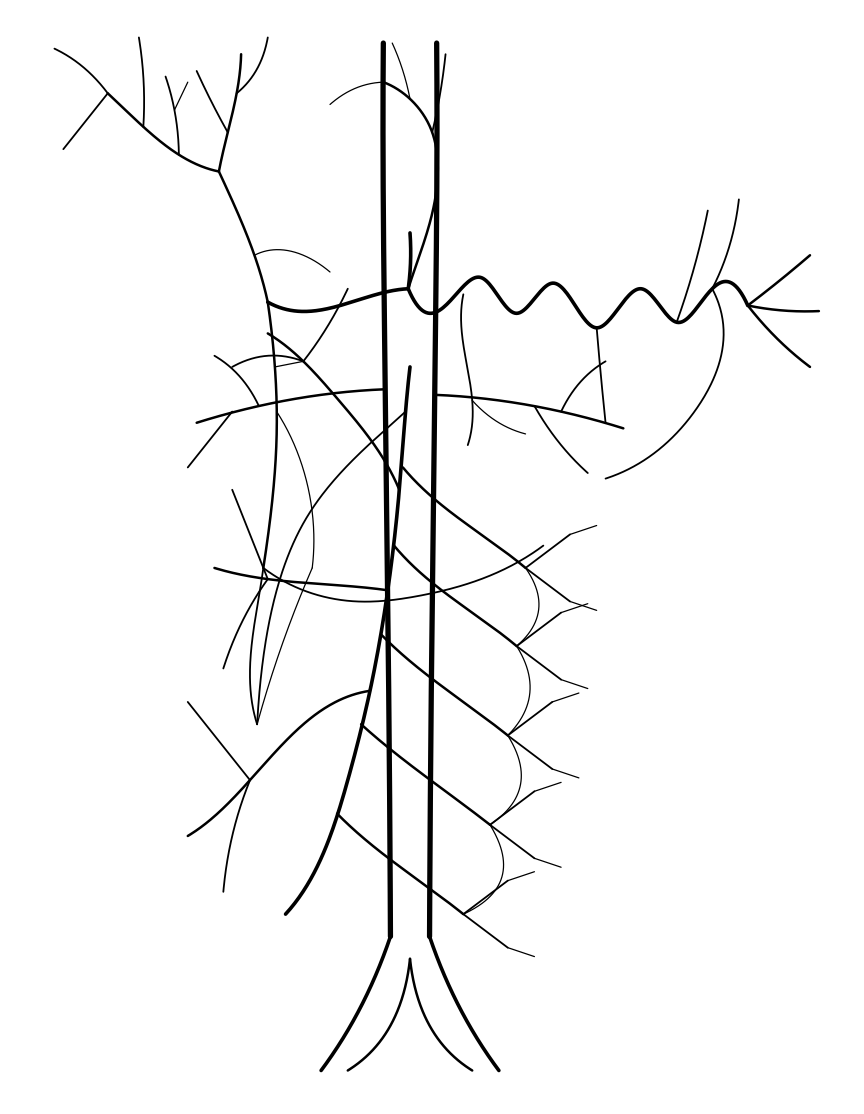

Python code for this plot:
"""
Clinical Visceral Arterial Tree Generator (Python + Matplotlib)
Generates high-definition, publication-grade black-and-white medical line art
of the normal Celiac Trunk, SMA, and visceral branching for Interventional Radiology.
Pure black contour lines on pure white background, zero shading, zero text labels.
"""

import matplotlib.pyplot as plt
import numpy as np
from scipy.interpolate import splprep, splev
import os

def smooth_curve(pts, num_pts=150, s=0, k=3):
    """Interpolates 2D control points into a smooth organic anatomical spline."""
    pts = np.array(pts)
    # Ensure points are unique consecutive
    diff = np.diff(pts, axis=0)
    dist = np.hypot(diff[:, 0], diff[:, 1])
    keep = np.insert(dist > 1e-4, 0, True)
    pts = pts[keep]
    if len(pts) <= k:
        k = max(1, len(pts) - 1)
    tck, u = splprep([pts[:, 0], pts[:, 1]], s=s, k=k)
    unew = np.linspace(0, 1, num_pts)
    out = splev(unew, tck)
    return out[0], out[1]

def generate_visceral_arterial_tree(output_path="apps/web-app/public/diagrams/normal_celiac_arterial_tree.png"):
    fig, ax = plt.subplots(figsize=(8.5, 11), dpi=300)
    fig.patch.set_facecolor('white')
    ax.set_facecolor('white')
    ax.axis('off')

    # Line styling hierarchy: crisp pure black, zero shading
    kw_aorta = {'color': 'black', 'linewidth': 3.8, 'solid_capstyle': 'round'}
    kw_main = {'color': 'black', 'linewidth': 2.6, 'solid_capstyle': 'round'}
    kw_branch = {'color': 'black', 'linewidth': 1.8, 'solid_capstyle': 'round'}
    kw_sub = {'color': 'black', 'linewidth': 1.3, 'solid_capstyle': 'round'}
    kw_micro = {'color': 'black', 'linewidth': 0.9, 'solid_capstyle': 'round'}

    # 1. Abdominal Aorta (dual contour tubular trunk for realistic vascular catheterization)
    aorta_left = [(47, 95), (47, 80), (47.2, 65), (47.5, 45), (47.8, 15)]
    aorta_right = [(53, 95), (53, 80), (52.8, 65), (52.5, 45), (52.2, 15)]
    ax.plot(*smooth_curve(aorta_left), **kw_aorta)
    ax.plot(*smooth_curve(aorta_right), **kw_aorta)

    # Aortic bifurcation at bottom into Common Iliacs (subtle markers)
    ax.plot(*smooth_curve([(47.8, 15), (44, 8), (40, 3)]), **kw_main)
    ax.plot(*smooth_curve([(52.2, 15), (56, 8), (60, 3)]), **kw_main)
    ax.plot(*smooth_curve([(50, 13), (47, 6), (43, 3)]), **kw_branch)
    ax.plot(*smooth_curve([(50, 13), (53, 6), (57, 3)]), **kw_branch)

    # 2. Celiac Trunk (Origin from anterior aorta at ~y=78)
    celiac_trunk = [(50, 78), (50, 74.5), (49.8, 73)]
    ax.plot(*smooth_curve(celiac_trunk, k=2), **kw_main)

    # Bifurcation / Trifurcation at (49.8, 73):
    # A. Left Gastric Artery (LGA) - ascends superiorly along lesser curve
    lga_pts = [(49.8, 73), (51.5, 77), (53, 82), (52.5, 87), (50, 90), (47, 91.5)]
    ax.plot(*smooth_curve(lga_pts), **kw_branch)
    # LGA ascending esophageal / gastric branches
    ax.plot(*smooth_curve([(52.5, 87), (53.5, 91), (54, 94)]), **kw_sub)
    ax.plot(*smooth_curve([(50, 90), (49, 93), (48, 95)]), **kw_micro)
    ax.plot(*smooth_curve([(47, 91.5), (44, 91), (41, 89.5)]), **kw_micro)

    # B. Splenic Artery - marked undulating tortuosity to anatomical left (viewer's right)
    splenic_pts = [
        (49.8, 73), (54, 71.5), (58, 74), (62, 70.8), (66, 73.5), 
        (71, 69.5), (76, 73), (80, 70), (84, 73), (88, 71.5)
    ]
    ax.plot(*smooth_curve(splenic_pts, num_pts=200), **kw_main)
    # Dorsal pancreatic artery arising from proximal splenic
    ax.plot(*smooth_curve([(56, 72.5), (56, 68), (57, 63), (56.5, 59)]), **kw_sub)
    ax.plot(*smooth_curve([(57, 63), (60, 61), (63, 60)]), **kw_micro)
    # Great pancreatic artery (arteria pancreatica magna)
    ax.plot(*smooth_curve([(71, 69.5), (71.5, 65), (72, 61)]), **kw_sub)
    # Short gastric arteries branching to splenic upper pole
    ax.plot(*smooth_curve([(80, 70), (82, 75), (83.5, 80)]), **kw_sub)
    ax.plot(*smooth_curve([(84, 73), (86, 77), (87, 81)]), **kw_sub)
    # Terminal splenic hilar branches
    ax.plot(*smooth_curve([(88, 71.5), (92, 74), (95, 76)]), **kw_branch)
    ax.plot(*smooth_curve([(88, 71.5), (93, 71), (96, 71)]), **kw_branch)
    ax.plot(*smooth_curve([(88, 71.5), (92, 68), (95, 66)]), **kw_branch)
    # Left gastroepiploic artery
    ax.plot(*smooth_curve([(84, 73), (85, 67), (82, 62), (77, 58), (72, 56)]), **kw_sub)

    # C. Common Hepatic Artery (CHA) - courses to anatomical right (viewer's left)
    cha_pts = [(49.8, 73), (45, 72.2), (39, 71), (34, 71.8)]
    ax.plot(*smooth_curve(cha_pts), **kw_main)

    # Bifurcation of CHA at (34, 71.8) into Proper Hepatic Artery (PHA) and Gastroduodenal Artery (GDA)
    # 1) Proper Hepatic Artery (PHA - ascends towards porta hepatis)
    pha_pts = [(34, 71.8), (32.5, 76), (30.5, 80), (28.5, 83.5)]
    ax.plot(*smooth_curve(pha_pts), **kw_branch)

    # Right Gastric Artery
    ax.plot(*smooth_curve([(32.5, 76), (35, 76.5), (38, 76), (41, 74.5)]), **kw_micro)

    # Division of PHA at (28.5, 83.5) into RHA and LHA:
    # Left Hepatic Artery (LHA)
    lha_pts = [(28.5, 83.5), (29.5, 87), (30.5, 90.5), (31, 94)]
    ax.plot(*smooth_curve(lha_pts), **kw_branch)
    ax.plot(*smooth_curve([(29.5, 87), (27.5, 90), (26, 92.5)]), **kw_sub) # Segment II
    ax.plot(*smooth_curve([(30.5, 90.5), (33, 93), (34, 95.5)]), **kw_sub) # Segment III

    # Right Hepatic Artery (RHA)
    rha_pts = [(28.5, 83.5), (24, 85), (20, 87.5), (16, 90.5)]
    ax.plot(*smooth_curve(rha_pts), **kw_branch)
    # Cystic Artery
    ax.plot(*smooth_curve([(24, 85), (23.5, 89), (22.5, 92)]), **kw_sub)
    ax.plot(*smooth_curve([(23.5, 89), (25, 91.5)]), **kw_micro)
    # Anterior sectoral (Seg V/VIII) and Posterior sectoral (Seg VI/VII)
    ax.plot(*smooth_curve([(20, 87.5), (20, 92), (19.5, 95.5)]), **kw_sub)
    ax.plot(*smooth_curve([(16, 90.5), (13, 93), (10, 94.5)]), **kw_sub)
    ax.plot(*smooth_curve([(16, 90.5), (13.5, 88), (11, 85.5)]), **kw_sub)

    # 2) Gastroduodenal Artery (GDA - descends behind first part of duodenum)
    gda_pts = [(34, 71.8), (34.8, 66), (35, 60), (34.5, 54), (33.5, 48)]
    ax.plot(*smooth_curve(gda_pts), **kw_branch)
    # Supraduodenal branch
    ax.plot(*smooth_curve([(34.8, 66), (38, 66.5)]), **kw_micro)
    # Posterior Superior Pancreaticoduodenal Artery (PSPDA)
    ax.plot(*smooth_curve([(35, 62), (37.5, 58), (39, 53), (39, 48)]), **kw_micro)

    # Terminal division of GDA at (33.5, 48):
    # - Right Gastroepiploic Artery (courses along greater curvature towards left)
    r_gep_pts = [(33.5, 48), (38, 46), (44, 45), (51, 45.5), (58, 47), (65, 50)]
    ax.plot(*smooth_curve(r_gep_pts), **kw_sub)
    # - Anterior Superior Pancreaticoduodenal Artery (ASPDA)
    aspda_pts = [(33.5, 48), (32.5, 43), (32, 38), (32.8, 34)]
    ax.plot(*smooth_curve(aspda_pts), **kw_sub)

    # 3. Bilateral Renal Arteries (arterial landmarks)
    # Right Renal Artery
    ax.plot(*smooth_curve([(47.2, 64), (40, 63.5), (33, 62.5), (26, 61)]), **kw_branch)
    ax.plot(*smooth_curve([(33, 62.5), (31, 65), (28, 67)]), **kw_sub)
    ax.plot(*smooth_curve([(30, 62), (27, 59), (25, 57)]), **kw_sub)
    # Left Renal Artery
    ax.plot(*smooth_curve([(52.8, 63.5), (60, 63), (67, 62), (74, 60.5)]), **kw_branch)
    ax.plot(*smooth_curve([(67, 62), (69, 64.5), (72, 66.5)]), **kw_sub)
    ax.plot(*smooth_curve([(64, 62.5), (67, 59), (70, 56.5)]), **kw_sub)

    # 4. Superior Mesenteric Artery (SMA - Originates from anterior aorta at ~y=66)
    sma_pts = [
        (50, 66), (49.5, 62), (48.8, 55), (47.5, 46), 
        (45.5, 37), (43, 29), (40, 22), (36, 17)
    ]
    ax.plot(*smooth_curve(sma_pts), **kw_main)

    # Inferior Pancreaticoduodenal Artery (IPDA - anastomoses with ASPDA / PSPDA arcades)
    ax.plot(*smooth_curve([(49.5, 62), (44, 58), (38, 52), (35, 46), (32.8, 34)]), **kw_sub)
    # Communicating arcade loops between IPDA and SPDA
    ax.plot(*smooth_curve([(39, 48), (36, 42), (32.8, 34)]), **kw_micro)

    # Middle Colic Artery (MCA)
    mca_pts = [(48.8, 55), (46, 59), (42, 63), (38, 66.5), (34, 69)]
    ax.plot(*smooth_curve(mca_pts), **kw_branch)
    ax.plot(*smooth_curve([(38, 66.5), (41, 70), (43, 73)]), **kw_sub)
    ax.plot(*smooth_curve([(38, 66.5), (34, 67), (30, 66)]), **kw_sub)

    # Right Colic Artery (RCA)
    rca_pts = [(47.5, 46), (41, 46.5), (34, 47), (28, 48)]
    ax.plot(*smooth_curve(rca_pts), **kw_branch)
    ax.plot(*smooth_curve([(34, 47), (32, 51), (30, 55)]), **kw_sub)
    ax.plot(*smooth_curve([(34, 47), (31, 43), (29, 39)]), **kw_sub)

    # Ileocolic Artery (ICA)
    ica_pts = [(45.5, 37), (38, 34), (32, 29), (25, 24)]
    ax.plot(*smooth_curve(ica_pts), **kw_branch)
    ax.plot(*smooth_curve([(32, 29), (30, 24), (29, 19)]), **kw_sub) # Appendicular branch
    ax.plot(*smooth_curve([(32, 29), (28, 33), (25, 36)]), **kw_sub) # Colic branch

    # Intestinal (Jejunal & Ileal) arcade branches - looping to anatomical left (viewer's right)
    arcades = [
        [(49.2, 57), (53, 54), (58, 51), (63, 48)],
        [(48.2, 50), (52, 47), (57, 44), (62, 41)],
        [(46.8, 42), (51, 39), (56, 36), (61, 33)],
        [(44.5, 34), (49, 31), (54, 28), (59, 25)],
        [(41.8, 26), (46, 23), (51, 20), (56, 17)],
    ]
    for arc in arcades:
        ax.plot(*smooth_curve(arc), **kw_branch)
        # Primary arcade anastomosis
        pt_end = arc[-1]
        ax.plot(*smooth_curve([pt_end, (pt_end[0] + 3, pt_end[1] + 1.8), (pt_end[0] + 5, pt_end[1] + 3)]), **kw_sub)
        ax.plot(*smooth_curve([pt_end, (pt_end[0] + 3, pt_end[1] - 1.8), (pt_end[0] + 5, pt_end[1] - 3)]), **kw_sub)
        # Terminal straight vasa recta
        ax.plot(*smooth_curve([(pt_end[0] + 5, pt_end[1] + 3), (pt_end[0] + 8, pt_end[1] + 3.8)]), **kw_micro)
        ax.plot(*smooth_curve([(pt_end[0] + 5, pt_end[1] - 3), (pt_end[0] + 8, pt_end[1] - 3.8)]), **kw_micro)

    # Arcade interconnecting loops
    ax.plot(*smooth_curve([(63, 48), (64.5, 44.5), (62, 41)]), **kw_micro)
    ax.plot(*smooth_curve([(62, 41), (63.5, 37), (61, 33)]), **kw_micro)
    ax.plot(*smooth_curve([(61, 33), (62.5, 29), (59, 25)]), **kw_micro)
    ax.plot(*smooth_curve([(59, 25), (60.5, 21), (56, 17)]), **kw_micro)

    # Frame bounds with clean margins
    ax.set_xlim(5, 100)
    ax.set_ylim(0, 98)

    os.makedirs(os.path.dirname(output_path), exist_ok=True)
    plt.tight_layout(pad=0.2)
    plt.savefig(output_path, dpi=300, facecolor='white', edgecolor='none', bbox_inches='tight')
    plt.close()
    print(f"High-definition visceral arterial line diagram generated at {output_path}")

if __name__ == "__main__":
    generate_visceral_arterial_tree()
